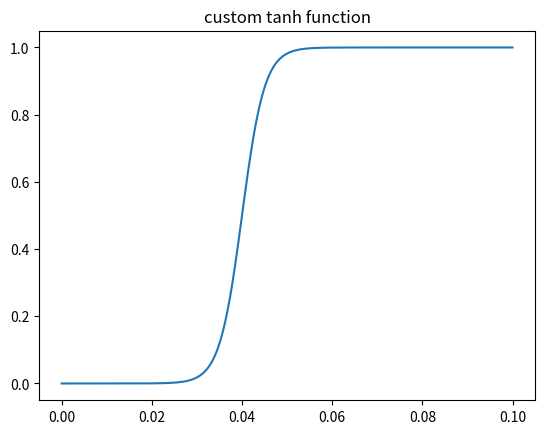

This figure's Python source:
import numpy as np
import matplotlib.pyplot as plt

def tanh(x):
    return 0.5 + 0.5*np.tanh(200.0*(x - 0.04))


x = np.linspace(0.0, 0.1, num=1000)
y = tanh(x)
plt.plot(x, y)
plt.title("custom tanh function")
plt.show()